Photos from the image-classification dataset "bwcracks" in the GitHub repository seoho926/art-forgery-craquelure. Its 2 classes are: Dutch, Flemish.

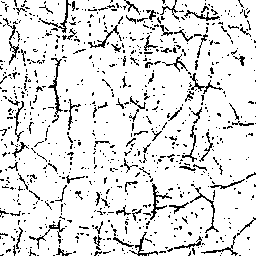
Label: Flemish

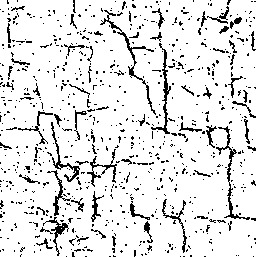
Label: Dutch

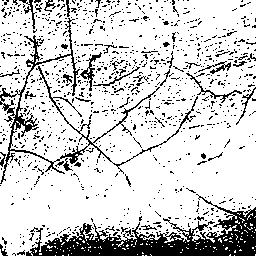
Label: Flemish

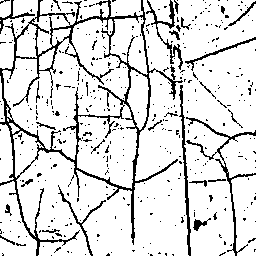
Label: Dutch
